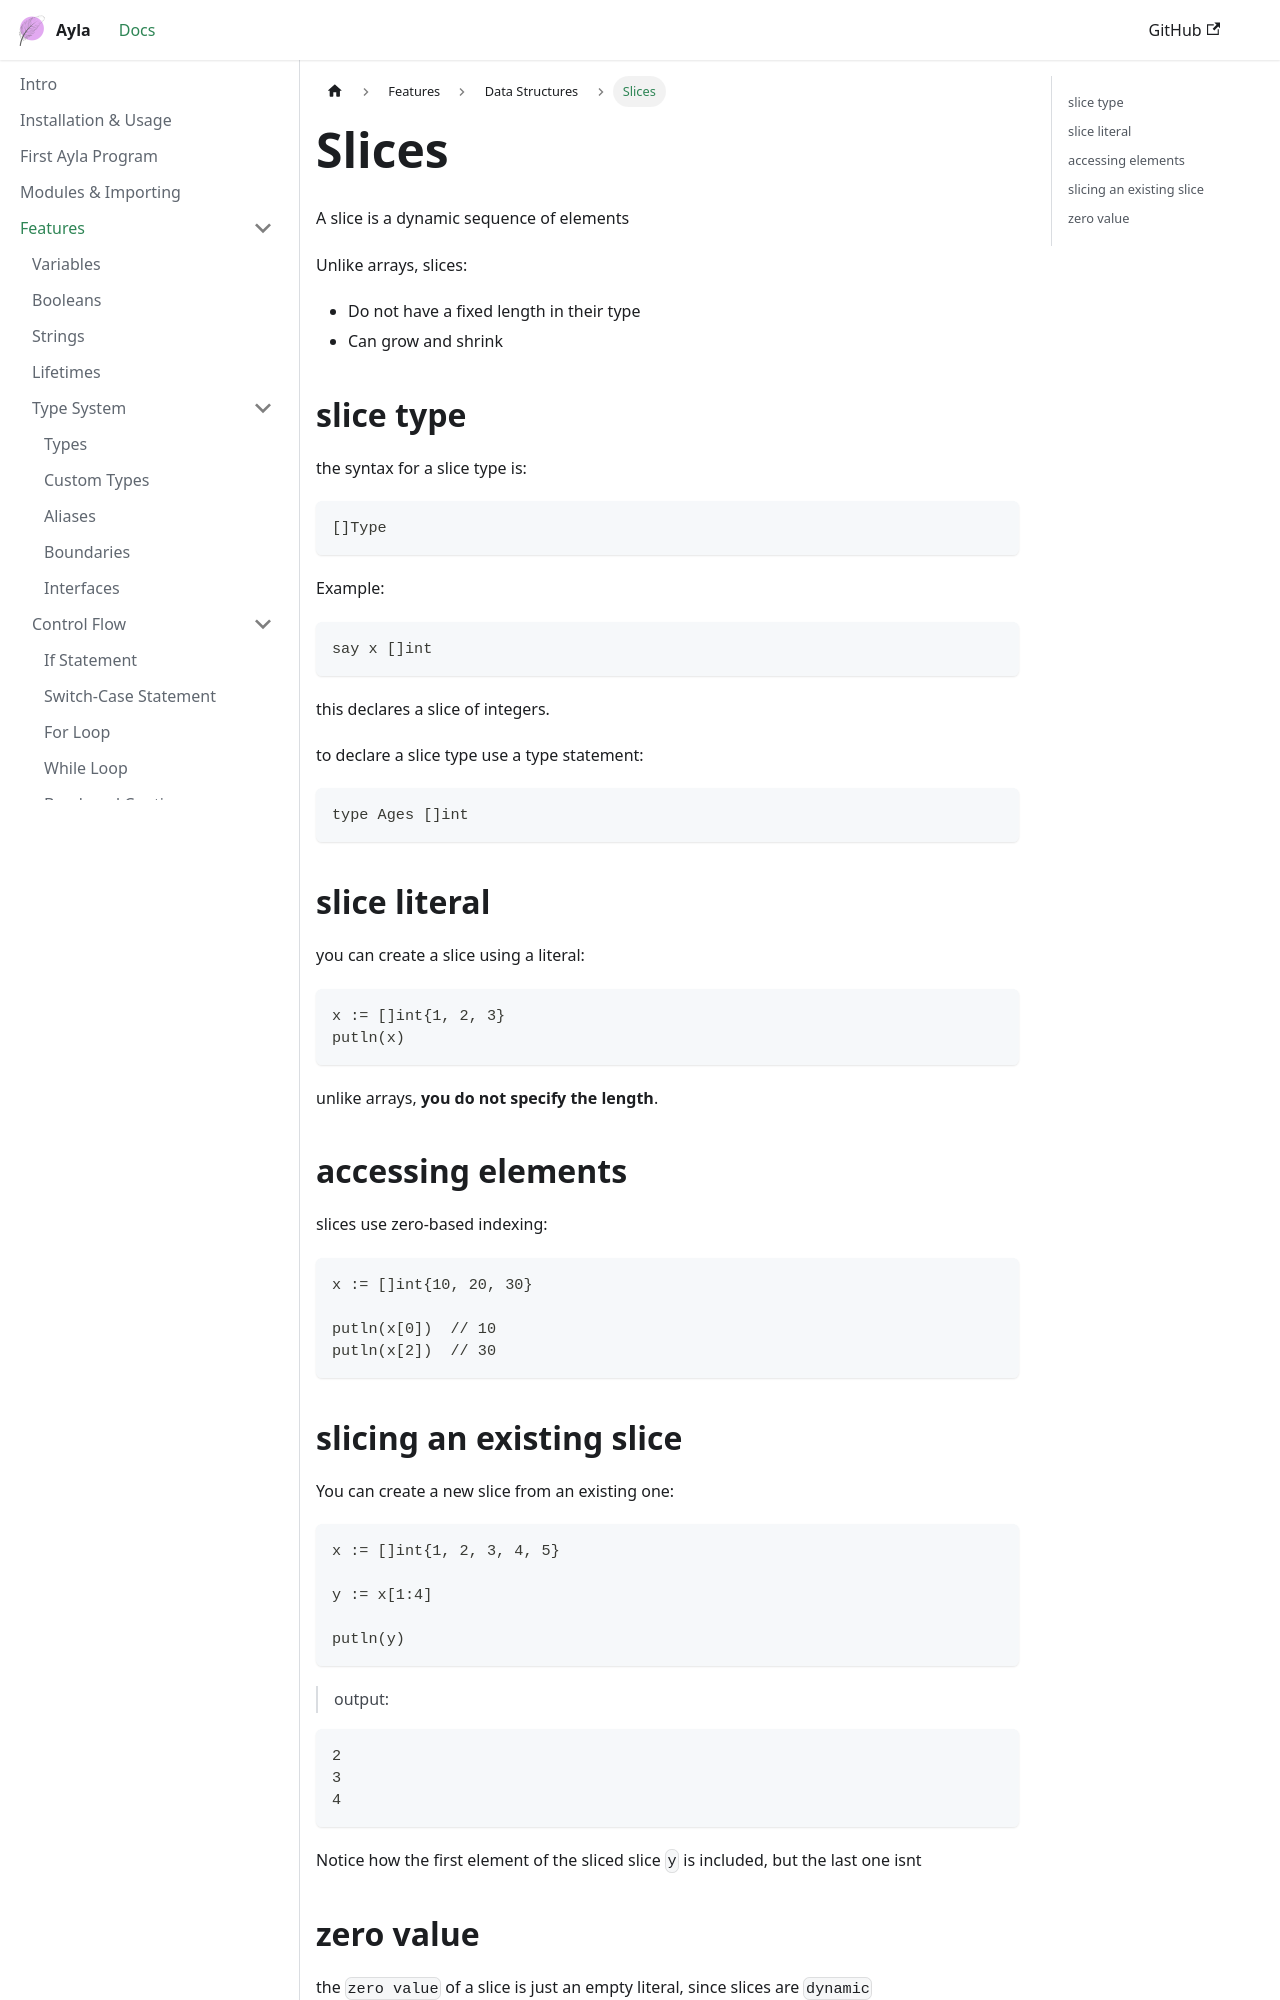

repository: z-sk1/ayla-lang · page: docs/language/data-structures/slices/index.html · generator: docusaurus

# Slices
A slice is a dynamic sequence of elements

Unlike arrays, slices:
- Do not have a fixed length in their type
- Can grow and shrink

## slice type
the syntax for a slice type is:
```ayla
[]Type
```
Example:
```ayla
say x []int
```

this declares a slice of integers.

to declare a slice type use a type statement:
```ayla
type Ages []int
```

## slice literal
you can create a slice using a literal:
```ayla
x := []int{1, 2, 3}
putln(x)
```
unlike arrays, **you do not specify the length**.

## accessing elements
slices use zero-based indexing:
```ayla
x := []int{10, 20, 30}

putln(x[0])  // 10
putln(x[2])  // 30
```
